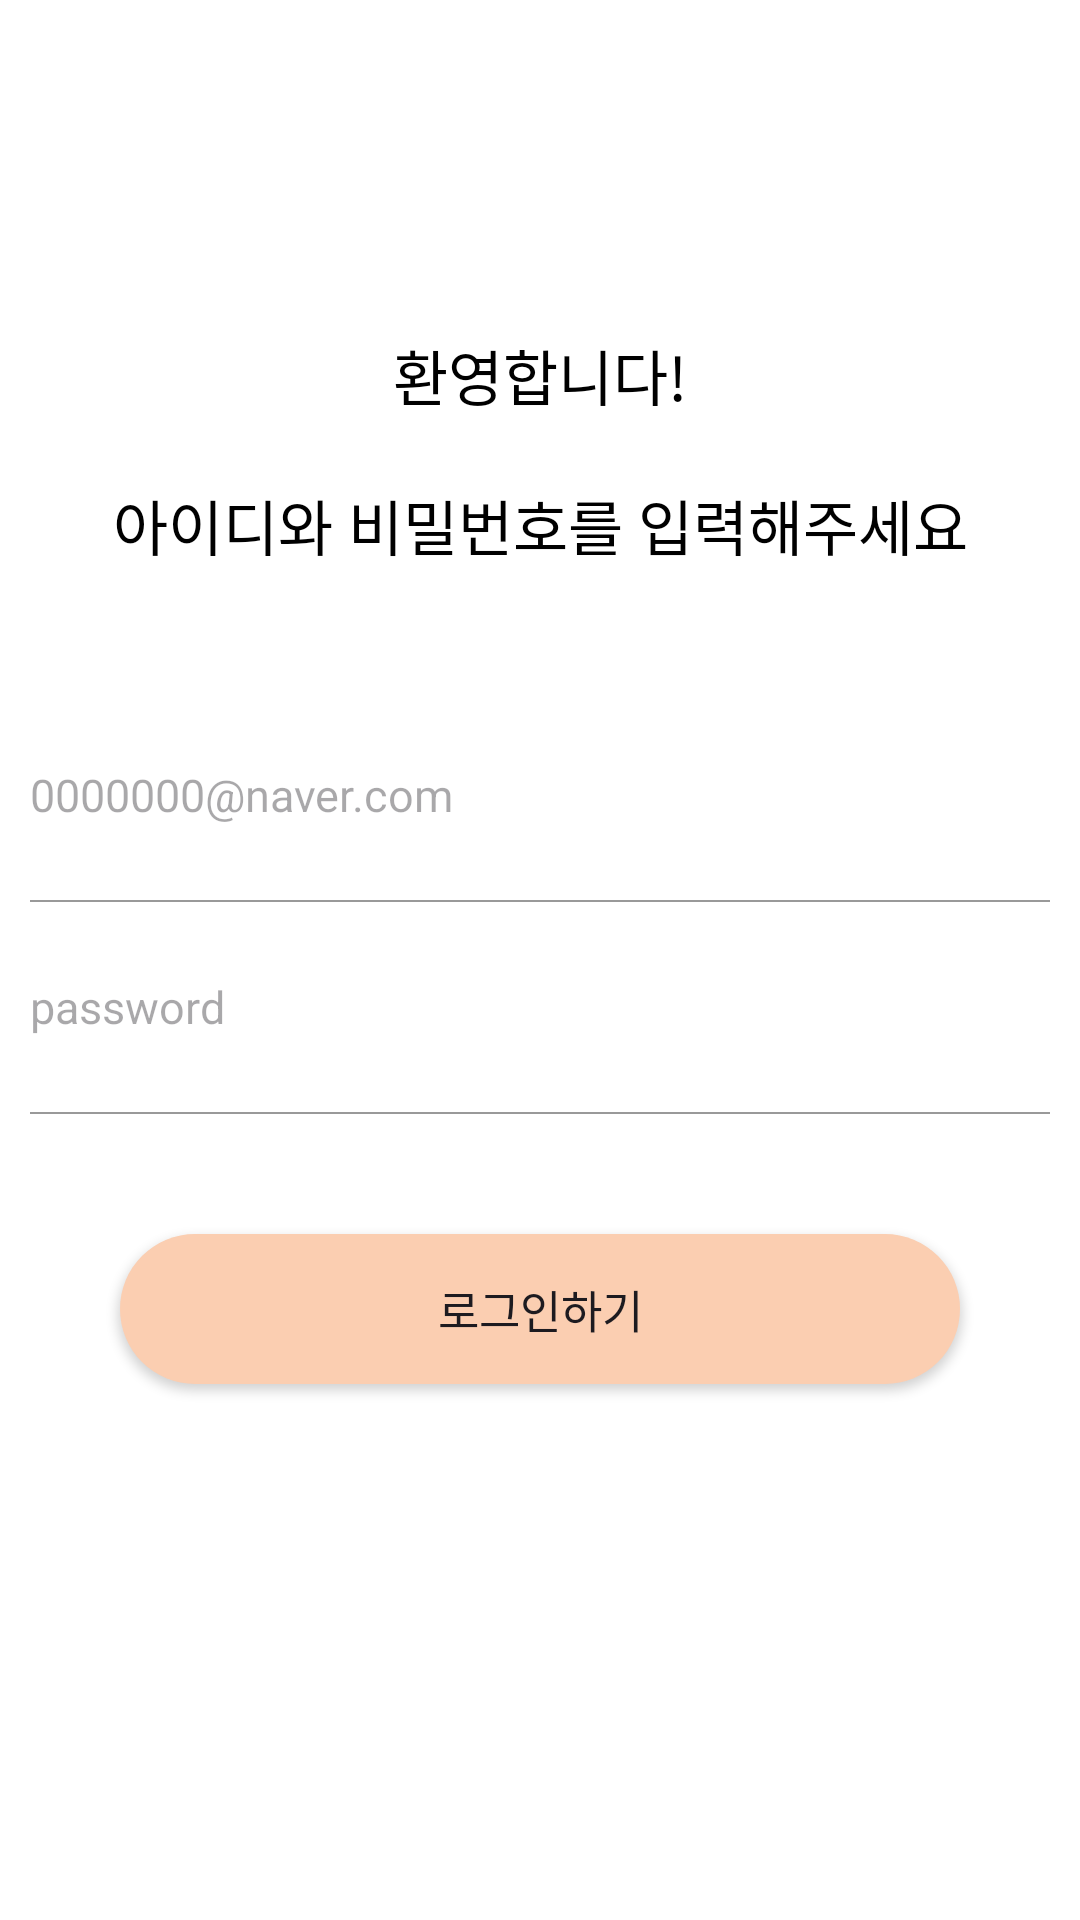

Write the Android layout XML for this screen, with the resource values it uses.
<!-- AndroidManifest.xml: application theme Theme.ShoppingMall_App -->
<!-- res/layout/activity_login.xml -->
<?xml version="1.0" encoding="utf-8"?>
<layout xmlns:android="http://schemas.android.com/apk/res/android"
    xmlns:tools="http://schemas.android.com/tools">

    <LinearLayout
        android:layout_width="match_parent"
        android:layout_height="match_parent"
        android:orientation="vertical"
        android:background="@color/white"
        tools:context=".ui.auth.LoginActivity">

        <LinearLayout
            android:layout_width="match_parent"
            android:layout_height="200dp"
            android:orientation="vertical">

            <TextView
                android:layout_width="match_parent"
                android:layout_height="50dp"
                android:layout_marginTop="100dp"
                android:gravity="center"
                android:text="환영합니다!"
                android:textColor="#000000"
                android:textSize="20sp" />

            <TextView
                android:layout_width="match_parent"
                android:layout_height="50dp"
                android:gravity="center"
                android:text="아이디와 비밀번호를 입력해주세요"
                android:textColor="#000000"
                android:textSize="20sp" />
        </LinearLayout>

        <LinearLayout
            android:layout_width="match_parent"
            android:layout_height="wrap_content"
            android:layout_marginTop="30dp"
            android:orientation="vertical">

            <EditText
                android:id="@+id/emailArea"
                style="@style/AuthEditText"
                android:layout_width="match_parent"
                android:layout_height="50dp"
                android:hint="0000000@naver.com" />

            <LinearLayout
                android:layout_width="match_parent"
                android:layout_height="0.5dp"
                android:layout_marginLeft="10dp"
                android:layout_marginRight="10dp"
                android:background="#999999" />

            <EditText
                android:id="@+id/passwordArea"
                style="@style/AuthEditText"
                android:layout_width="match_parent"
                android:layout_height="50dp"
                android:hint="password"
                android:inputType="textPassword" />

            <LinearLayout
                android:layout_width="match_parent"
                android:layout_height="0.5dp"
                android:layout_marginLeft="10dp"
                android:layout_marginRight="10dp"
                android:background="#999999" />

            <androidx.appcompat.widget.AppCompatButton
                android:id="@+id/loginBtn"
                android:layout_width="match_parent"
                android:layout_height="50dp"
                android:layout_margin="40dp"
                android:background="@drawable/background_radius_yellow"
                android:text="로그인하기"
                android:textSize="15sp" />
        </LinearLayout>
    </LinearLayout>
</layout>
<!-- resources referenced by this layout -->
<resources>
  <color name="white">#FFFFFFFF</color>
  <!-- drawable background_radius_yellow (drawable) -->
  <?xml version="1.0" encoding="utf-8"?>
  <shape xmlns:android="http://schemas.android.com/apk/res/android"
      android:shape="rectangle" android:padding = "10dp">
      <solid android:color="@color/mainColor"></solid>
      <corners
          android:bottomLeftRadius="30dp"
          android:bottomRightRadius="30dp"
          android:topLeftRadius="30dp"
          android:topRightRadius="30dp"></corners>
  
  </shape>
  <style name="AuthEditText" parent="android:Widget.EditText">
          <item name="android:background">@android:color/transparent</item>
          <item name="android:textSize">15sp</item>
          <item name="android:layout_margin">10dp</item>
  
      </style>
  <style name="Theme.ShoppingMall_App" parent="Theme.Material3.DayNight.NoActionBar">
          
          
          <item name="windowNoTitle">true</item>
          <item name="colorPrimary">@color/purple_500</item>
          <item name="colorPrimaryVariant">@color/purple_700</item>
          <item name="colorOnPrimary">@color/white</item>
          
          <item name="colorSecondary">@color/teal_200</item>
          <item name="colorSecondaryVariant">@color/teal_700</item>
          <item name="colorOnSecondary">@color/black</item>
          
          
          
      </style>
  <color name="mainColor">#FBCEB1</color>
  <color name="purple_500">#FF6200EE</color>
  <color name="purple_700">#FF3700B3</color>
  <color name="teal_200">#FF03DAC5</color>
  <color name="teal_700">#FF018786</color>
  <color name="black">#FF000000</color>
</resources>
